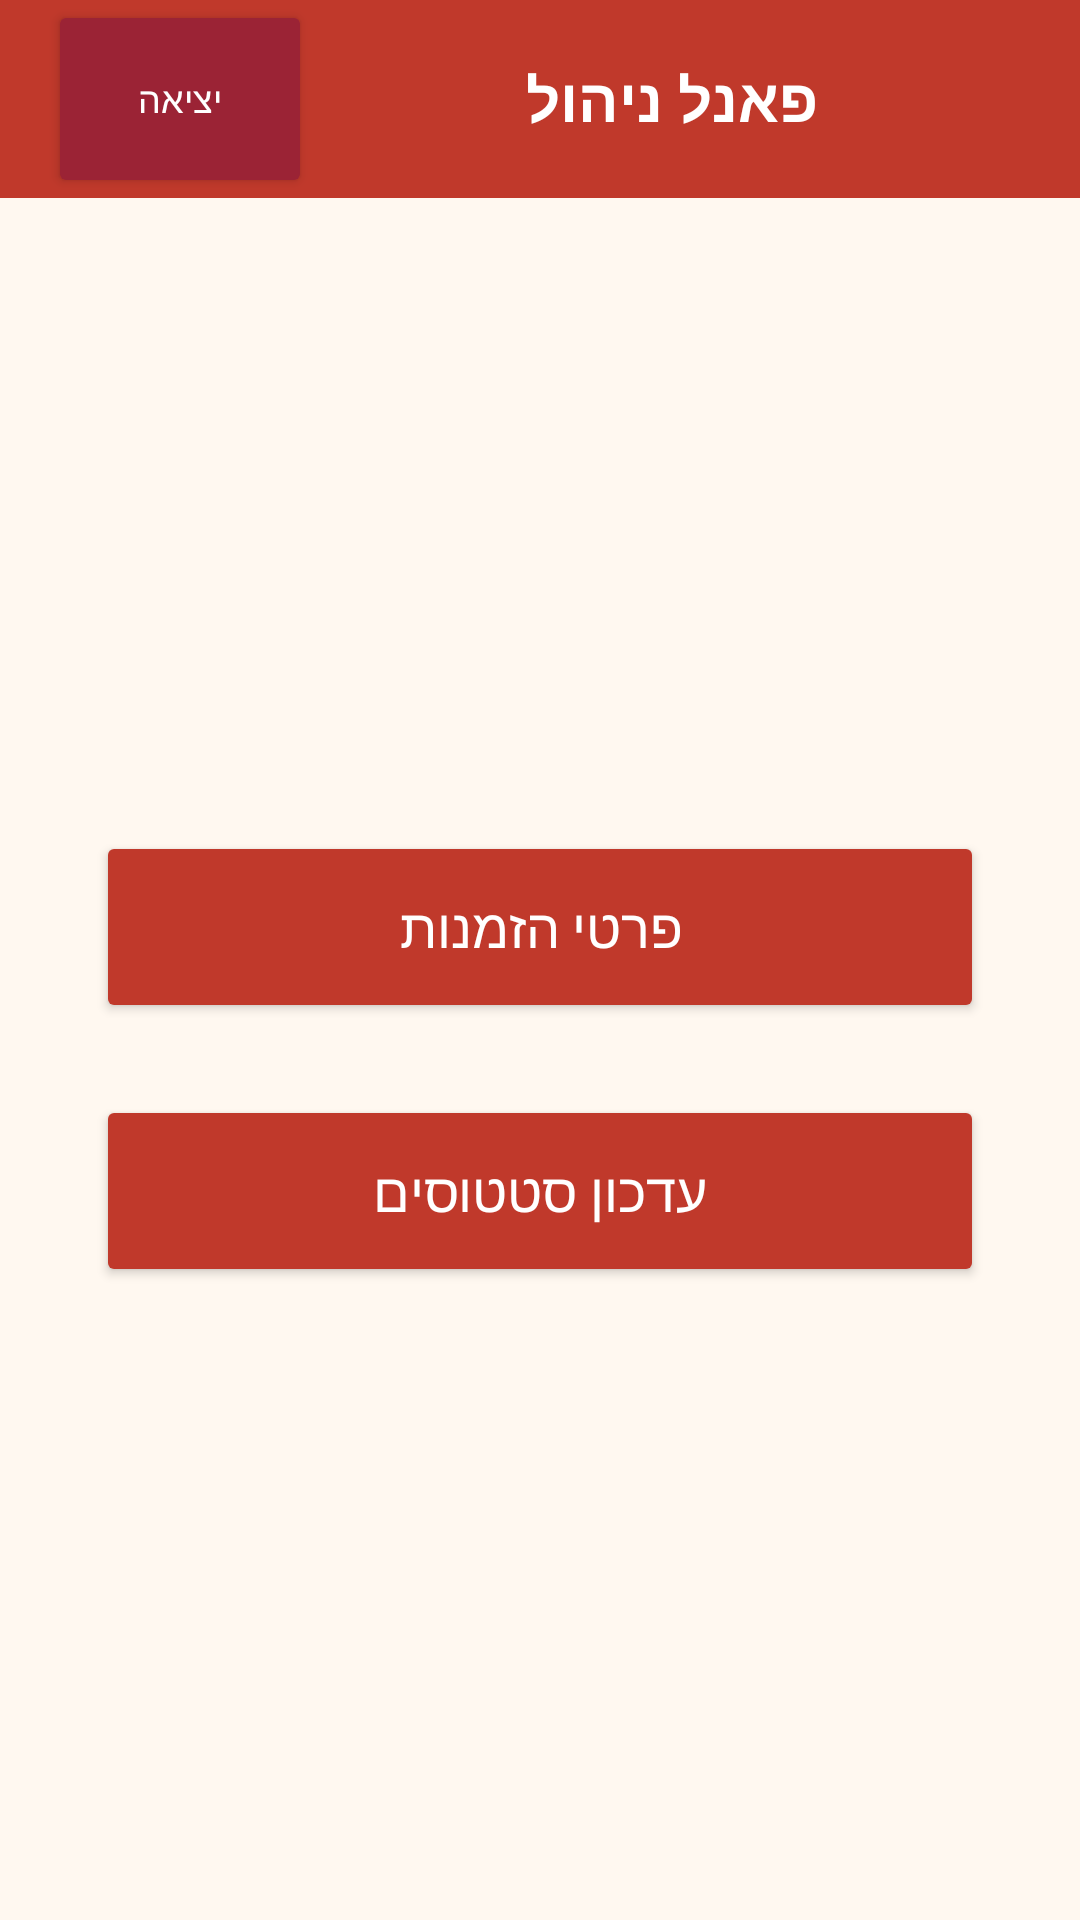

This screen was rendered from an Android layout file. Write that file and the resources it references.
<!-- AndroidManifest.xml: application theme Theme.MathProjectEylon -->
<!-- res/layout/activity_main_manager.xml -->
<?xml version="1.0" encoding="utf-8"?>
<LinearLayout xmlns:android="http://schemas.android.com/apk/res/android"
    android:layout_width="match_parent"
    android:layout_height="match_parent"
    android:orientation="vertical"
    android:background="#FFF8F0">

    <LinearLayout
        android:layout_width="match_parent"
        android:layout_height="66dp"
        android:background="#C0392B"
        android:gravity="center_vertical"
        android:paddingHorizontal="16dp">

        <Button
            android:id="@+id/btnLogoutManager"
            android:layout_width="wrap_content"
            android:layout_height="match_parent"
            android:text="יציאה"
            android:textSize="12sp"
            android:textColor="#FFFFFF"
            android:backgroundTint="#9B2335" />

        <TextView
            android:layout_width="0dp"
            android:layout_height="wrap_content"
            android:layout_weight="1"
            android:text="פאנל ניהול"
            android:textSize="20sp"
            android:textStyle="bold"
            android:textColor="#FFFFFF"
            android:gravity="center"/>

    </LinearLayout>

    <LinearLayout
        android:layout_width="match_parent"
        android:layout_height="match_parent"
        android:gravity="center"
        android:orientation="vertical"
        android:padding="32dp">

        <Button
            android:id="@+id/btnOrderDetails"
            android:layout_width="match_parent"
            android:layout_height="64dp"
            android:layout_marginBottom="24dp"
            android:backgroundTint="#C0392B"
            android:text="פרטי הזמנות"
            android:textColor="#FFFFFF"
            android:textSize="18sp" />

        <Button
            android:id="@+id/btnUpdateStatus"
            android:layout_width="match_parent"
            android:layout_height="64dp"
            android:backgroundTint="#C0392B"
            android:text="עדכון סטטוסים"
            android:textColor="#FFFFFF"
            android:textSize="18sp" />

    </LinearLayout>
</LinearLayout>
<!-- resources referenced by this layout -->
<resources>
  <style name="Theme.MathProjectEylon" parent="Base.Theme.MathProjectEylon" />
  <style name="Base.Theme.MathProjectEylon" parent="Theme.Material3.DayNight.NoActionBar">
          
          
      </style>
</resources>
